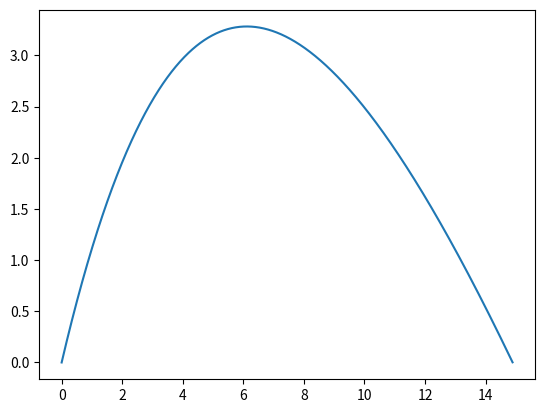

This chart was generated by the following Python code:
'''
Starting from rest a person pushes a 95-kg crate across a rough
floor with a force given by 
F=200e^(-0.15t)
where F is in new
tons and t is in seconds. The force decreases exponentially be
cause the person tires. As long as the crate is moving a constant
frictional force of 80 N opposes the motion. (a) How long after
starting does the crate stop? (b) How far does it go? (c) How
accurate are your results? (Try using the Euler method with an
initial time interval of t 
0.01 s. Repeat the process, but use
a time interval of t 
0.001 s. Compare the results to get an
estimate of your accuracy.)
'''

import matplotlib.pyplot as plt
import numpy as np

#mass in kg
mass = 95

#velocity in m/s
v_n = 0
v_f = 0

#displacement in m
x_n = 0
x_f = 0

#frictional force in newtons
fric = 80

#time dependent force
force = lambda time: 200*np.exp(-0.15*time)

#time step in s
step = 0.01

#total time in s
t_total = 0

displacements = []
velocities = []
time = []

while True:
    displacements.append(x_f)
    velocities.append(v_f)
    time.append(t_total)
    v_n = v_f
    x_n = x_f
    v_f = v_n + step*(1/mass*(force(t_total) - fric))
    x_f = x_n + step*v_n
    if v_f < 0:
        break
    t_total += step

#plotting
fig, ax = plt.subplots()
ax.plot(time, velocities)
plt.show()
    
